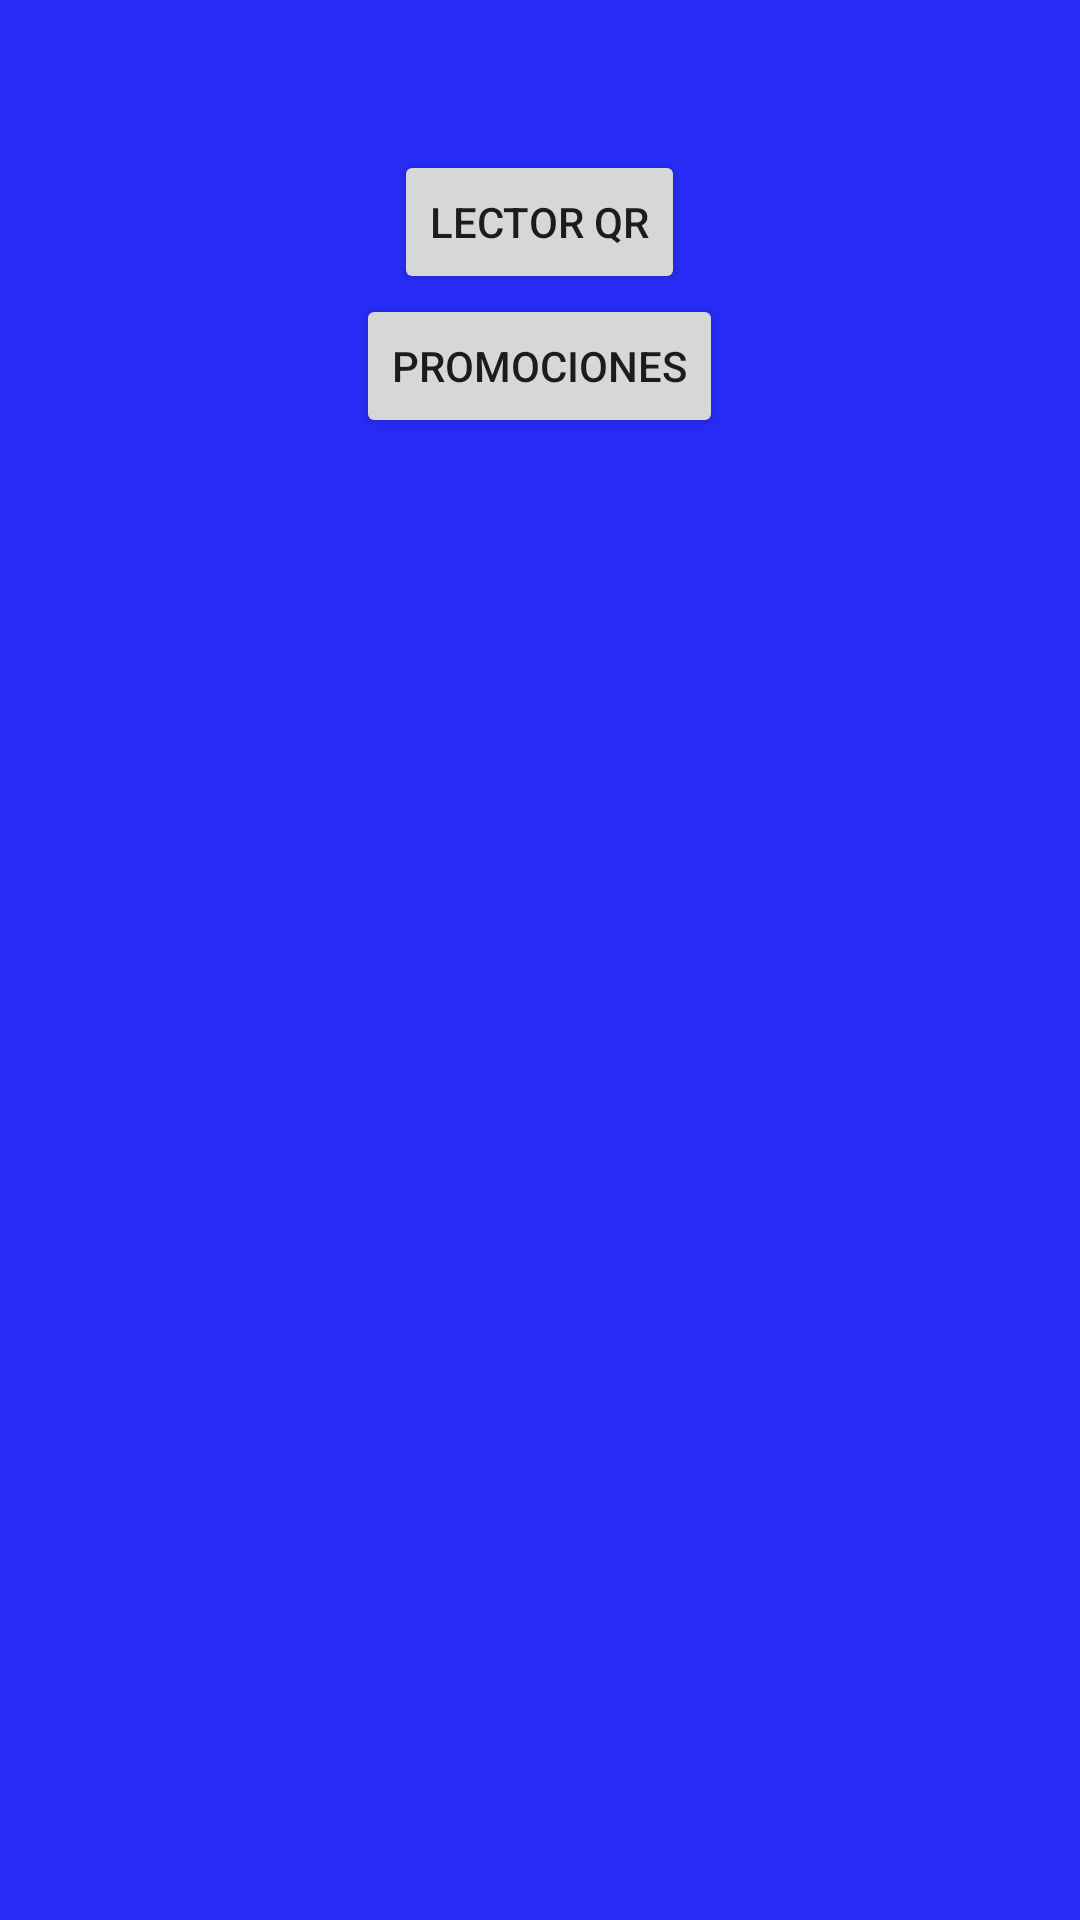

Layout XML and referenced resources for this Android screen:
<!-- AndroidManifest.xml: application theme AppTheme -->
<!-- res/layout/activity_listado.xml -->
<?xml version="1.0" encoding="utf-8"?>
<LinearLayout xmlns:android="http://schemas.android.com/apk/res/android"
    xmlns:app="http://schemas.android.com/apk/res-auto"
    xmlns:tools="http://schemas.android.com/tools"
    android:layout_width="match_parent"
    android:layout_height="match_parent"
    android:background="@color/colorPrimary"
    android:orientation="vertical"
    tools:context=".ListadoActivity">

    <LinearLayout
        android:layout_width="match_parent"
        android:layout_height="wrap_content"
        android:orientation="vertical"
        android:padding="50dp">

        <Button
            android:id="@+id/btnScanner"
            android:layout_width="wrap_content"
            android:layout_height="wrap_content"
            android:layout_gravity="center_horizontal"
            android:text="LECTOR QR" />

        <Button
            android:id="@+id/btnPromociones"
            android:layout_width="wrap_content"
            android:layout_height="wrap_content"
            android:layout_gravity="center_horizontal"
            android:text="PROMOCIONES" />
    </LinearLayout>

    <ListView
        android:id="@+id/listaProductos"
        android:layout_width="match_parent"
        android:layout_height="wrap_content"
        android:background="@color/colorAccent"></ListView>
</LinearLayout>
<!-- resources referenced by this layout -->
<resources>
  <color name="colorAccent">#D81B60</color>
  <color name="colorPrimary">#282BF5</color>
  <style name="AppTheme" parent="Theme.AppCompat.Light.DarkActionBar">
          
          <item name="colorPrimary">@color/colorPrimary</item>
          <item name="colorPrimaryDark">@color/colorPrimaryDark</item>
          <item name="colorAccent">@color/colorAccent</item>
      </style>
  <color name="colorPrimaryDark">#4EC712</color>
</resources>
